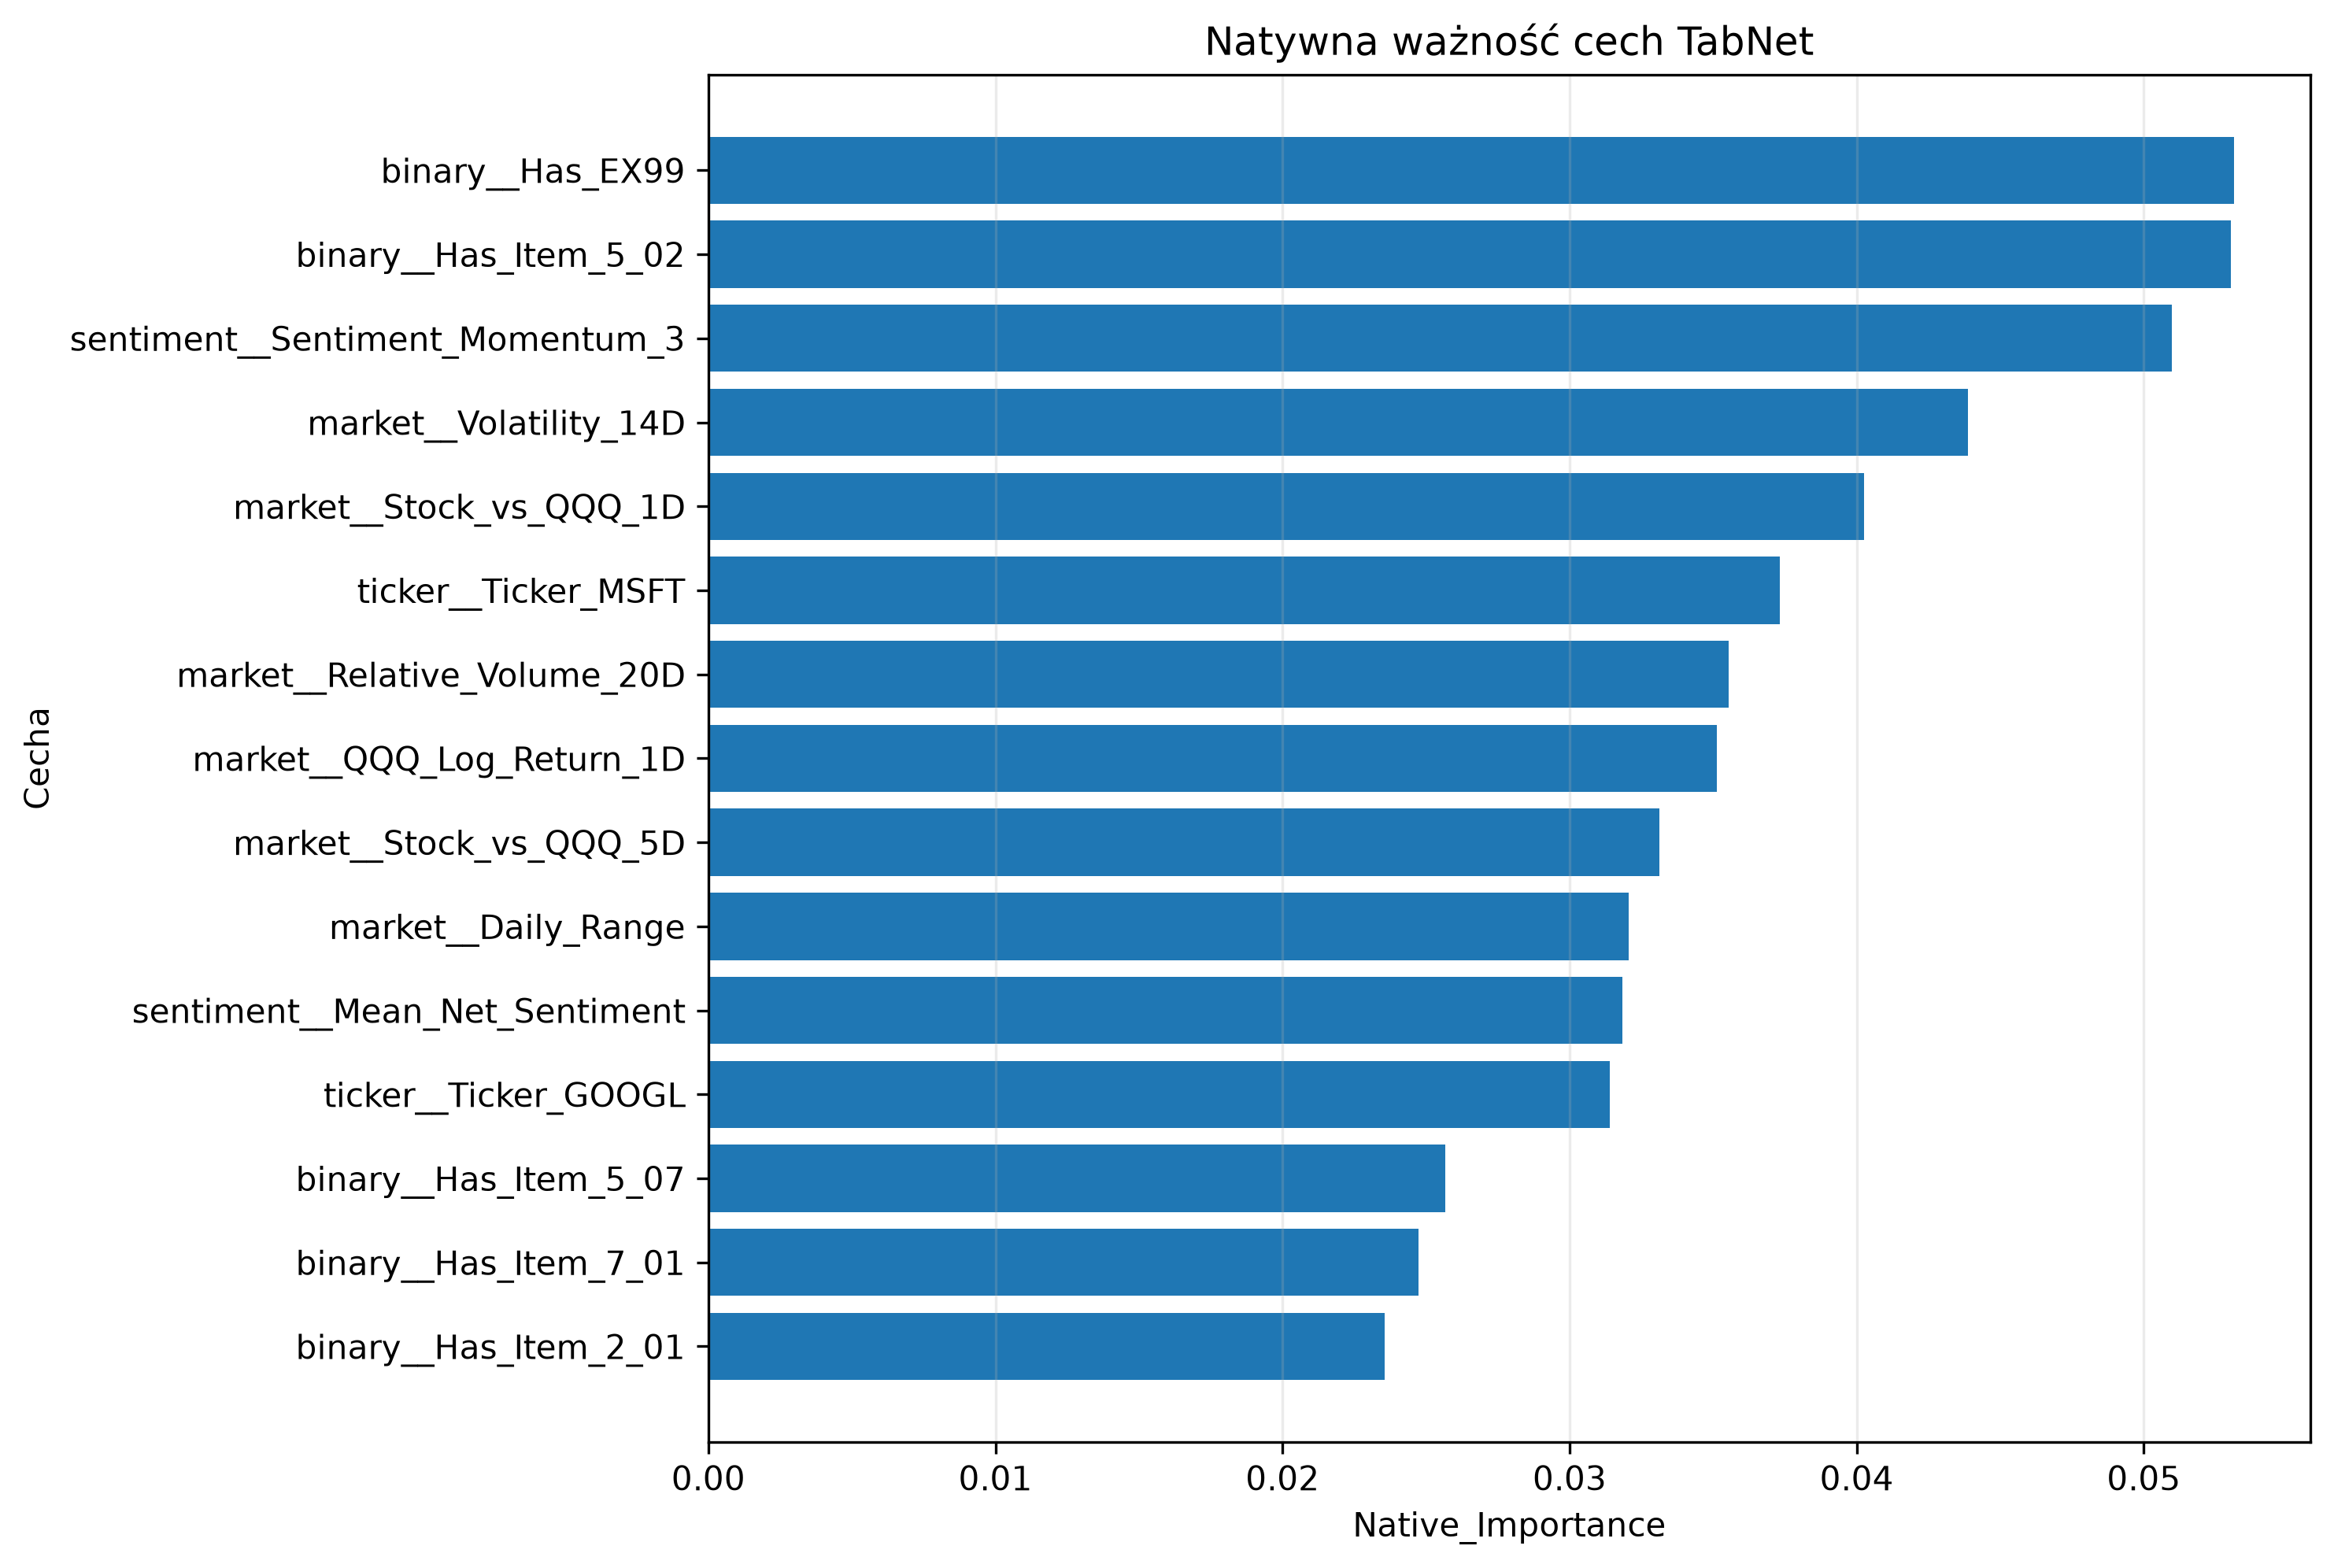

Values plotted in this chart, from the file beside it:
Feature, Native_Importance, Rank
binary__Has_EX99, 0.05315, 1
binary__Has_Item_5_02, 0.05302, 2
sentiment__Sentiment_Momentum_3, 0.05099, 3
market__Volatility_14D, 0.04388, 4
market__Stock_vs_QQQ_1D, 0.04025, 5
ticker__Ticker_MSFT, 0.03731, 6
market__Relative_Volume_20D, 0.03555, 7
market__QQQ_Log_Return_1D, 0.03513, 8
market__Stock_vs_QQQ_5D, 0.03313, 9
market__Daily_Range, 0.03206, 10
sentiment__Mean_Net_Sentiment, 0.03183, 11
ticker__Ticker_GOOGL, 0.03139, 12
binary__Has_Item_5_07, 0.02566, 13
binary__Has_Item_7_01, 0.02473, 14
binary__Has_Item_2_01, 0.02357, 15
ticker__Ticker_TSLA, 0.02335, 16
ticker__Ticker_NFLX, 0.02316, 17
binary__Has_Item_8_01, 0.02268, 18
ticker__Ticker_AVGO, 0.02095, 19
binary__Has_Item_1_01, 0.02065, 20
ticker__Ticker_ADBE, 0.02057, 21
market__QQQ_Volatility_14D, 0.01852, 22
market__RSI_14, 0.01837, 23
binary__Has_Event_Guidance, 0.01771, 24
ticker__Ticker_INTC, 0.0177, 25
market__Stock_vs_QQQ_3D, 0.01732, 26
ticker__Ticker_AAPL, 0.01707, 27
market__QQQ_Log_Return_5D, 0.01699, 28
binary__Has_Event_Earnings, 0.01627, 29
binary__Has_Item_5_03, 0.0151, 30
binary__Has_Event_Buyback, 0.01496, 31
market__Intraday_Return, 0.01464, 32
binary__Has_Item_1_02, 0.0138, 33
binary__Has_Item_2_03, 0.01344, 34
ticker__Ticker_AMZN, 0.01276, 35
ticker__Ticker_QCOM, 0.01237, 36
ticker__Ticker_AMD, 0.0123, 37
market__Price_to_SMA20, 0.01181, 38
binary__Has_Item_2_02, 0.01172, 39
market__QQQ_Log_Return_3D, 0.01153, 40
ticker__Ticker_NVDA, 0.01147, 41
ticker__Ticker_META, 0.01095, 42
binary__Has_Sentiment_History, 0.01021, 43
